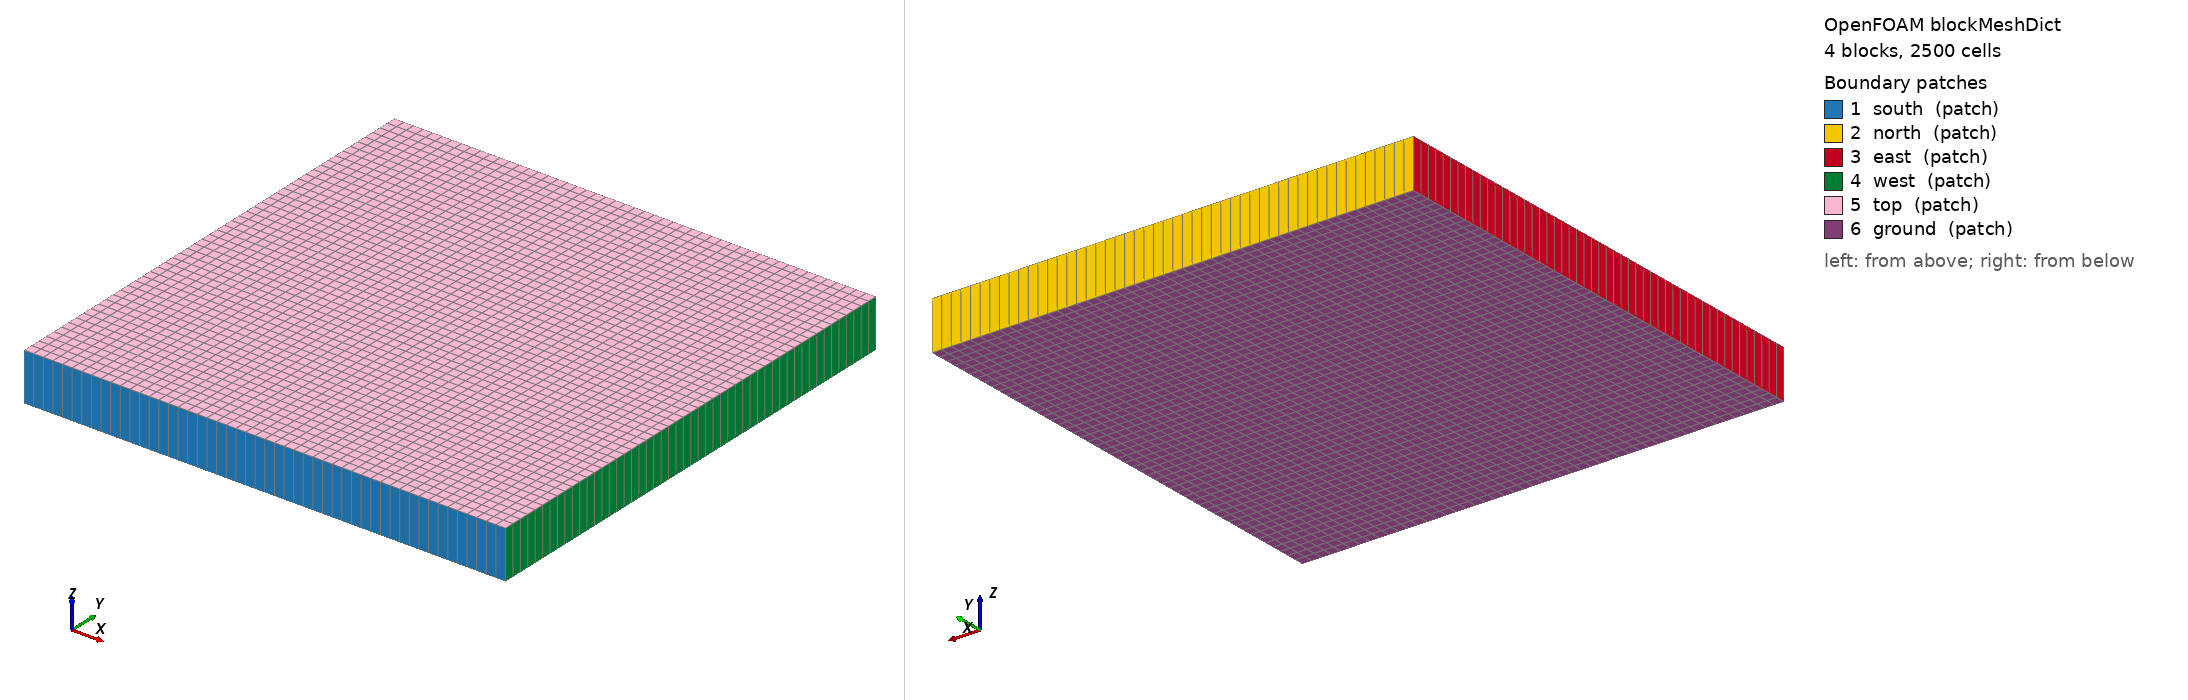

OpenFOAM case: the mesh blockMesh builds from blockMeshDict, 4 block(s), 2500 cells. Boundary patches (legend numbers): 1 south (patch), 2 north (patch), 3 east (patch), 4 west (patch), 5 top (patch), 6 ground (patch). Left view from above one corner, right view from below the opposite corner. Boundary conditions: 0 field file(s) under 0/; 0 of 6 drawn patches have an entry in a shipped field file.

=== system/blockMeshDict ===
/*---------------------------------------------------------------------------*\
| =========                 |                                                 |
| \\      /  F ield         | OpenFOAM: The Open Source CFD Toolbox           |
|  \\    /   O peration     | Version:  1.4                                   |
|   \\  /    A nd           | Web:      http://www.openfoam.org               |
|    \\/     M anipulation  |                                                 |
\*---------------------------------------------------------------------------*/

FoamFile
{
    version         2.0;
    format          ascii;

    root            "";
    case            "";
    instance        "";
    local           "";

    class           dictionary;
    object          blockMeshDict;
}

// * * * * * * * * * * * * * * * * * * * * * * * * * * * * * * * * * * * * * //

convertToMeters 1000;

a 5;
twoa 10;
am 5;
ap 5;
squeeze 1;
expand  1;

nx 25;
ny 25;

vertices
(
    (0 0 0)
    ($a 0 0)
    ($twoa 0 0)
    (0 $ap 0)
    ($a $am 0)
    ($twoa $ap 0)
    (0 $twoa 0)
    ($a $twoa 0)
    ($twoa $twoa 0)
    (0 0 1)
    ($a 0 1)
    ($twoa 0 1)
    (0 $ap 1)
    ($a $am 1)
    ($twoa $ap 1)
    (0 $twoa 1)
    ($a $twoa 1)
    ($twoa $twoa 1)
);

blocks
(
	hex (0 1 4 3 9 10 13 12) ($nx $ny 1)
	    edgeGrading (1 1 1 1 $squeeze $expand $expand $squeeze 1 1 1 1)
	hex (1 2 5 4 10 11 14 13) ($nx $ny 1)
	    edgeGrading (1 1 1 1 $expand $squeeze $squeeze $expand 1 1 1 1)
	hex (3 4 7 6 12 13 16 15) ($nx $ny 1)
	    edgeGrading (1 1 1 1 $squeeze $expand $expand $squeeze 1 1 1 1)
	hex (4 5 8 7 13 14 17 16) ($nx $ny 1)
	    edgeGrading (1 1 1 1 $expand $squeeze $squeeze $expand 1 1 1 1)
);

edges
(
);

boundary
(
    south
    {
        type            patch;
        faces           ((0 1 10 9) (1 2 11 10));
    }
    north
    {
        type            patch;
        faces           ((15 16 7 6) (16 17 8 7));
    }
    east
    {
        type            patch;
        faces           ((9 12 3 0) (12 15 6 3));
    }
    west
    {
        type            patch;
        faces           ((2 5 14 11) (5 8 17 14));
    }
    top
    {
        type            patch;
        faces           ((9 10 13 12) (10 11 14 13)
                         (12 13 16 15) (13 14 17 16));
    }
    ground
    {
        type            patch;
        faces           ((0 3 4 1) (1 4 5 2) (3 6 7 4) (4 7 8 5));
    }
);

mergePatchPairs
(
);

// ************************************************************************* //


=== system/controlDict ===
/*---------------------------------------------------------------------------*\
| =========                 |                                                 |
| \\      /  F ield         | OpenFOAM: The Open Source CFD Toolbox           |
|  \\    /   O peration     | Version:  1.4                                   |
|   \\  /    A nd           | Web:      http://www.openfoam.org               |
|    \\/     M anipulation  |                                                 |
\*---------------------------------------------------------------------------*/

FoamFile
{
    version         2.0;
    format          ascii;

    root            "";
    case            "";
    instance        "";
    local           "";

    class           dictionary;
    object          controlDict;
}

// * * * * * * * * * * * * * * * * * * * * * * * * * * * * * * * * * * * * * //

application buoyantFoam;

startFrom       startTime;

startTime       0;

stopAt          endTime;

endTime         1800;

deltaT          0.5;

writeControl    runTime;

writeInterval   50;

purgeWrite      0;

writeFormat     binary;

writePrecision  6;

writeCompression uncompressed;

timeFormat      general;

timePrecision   6;

runTimeModifiable no;

adjustTimeStep no;
maxCo          1;

libs           ("libfiniteVolumeAtmos.so");
// ************************************************************************* //
